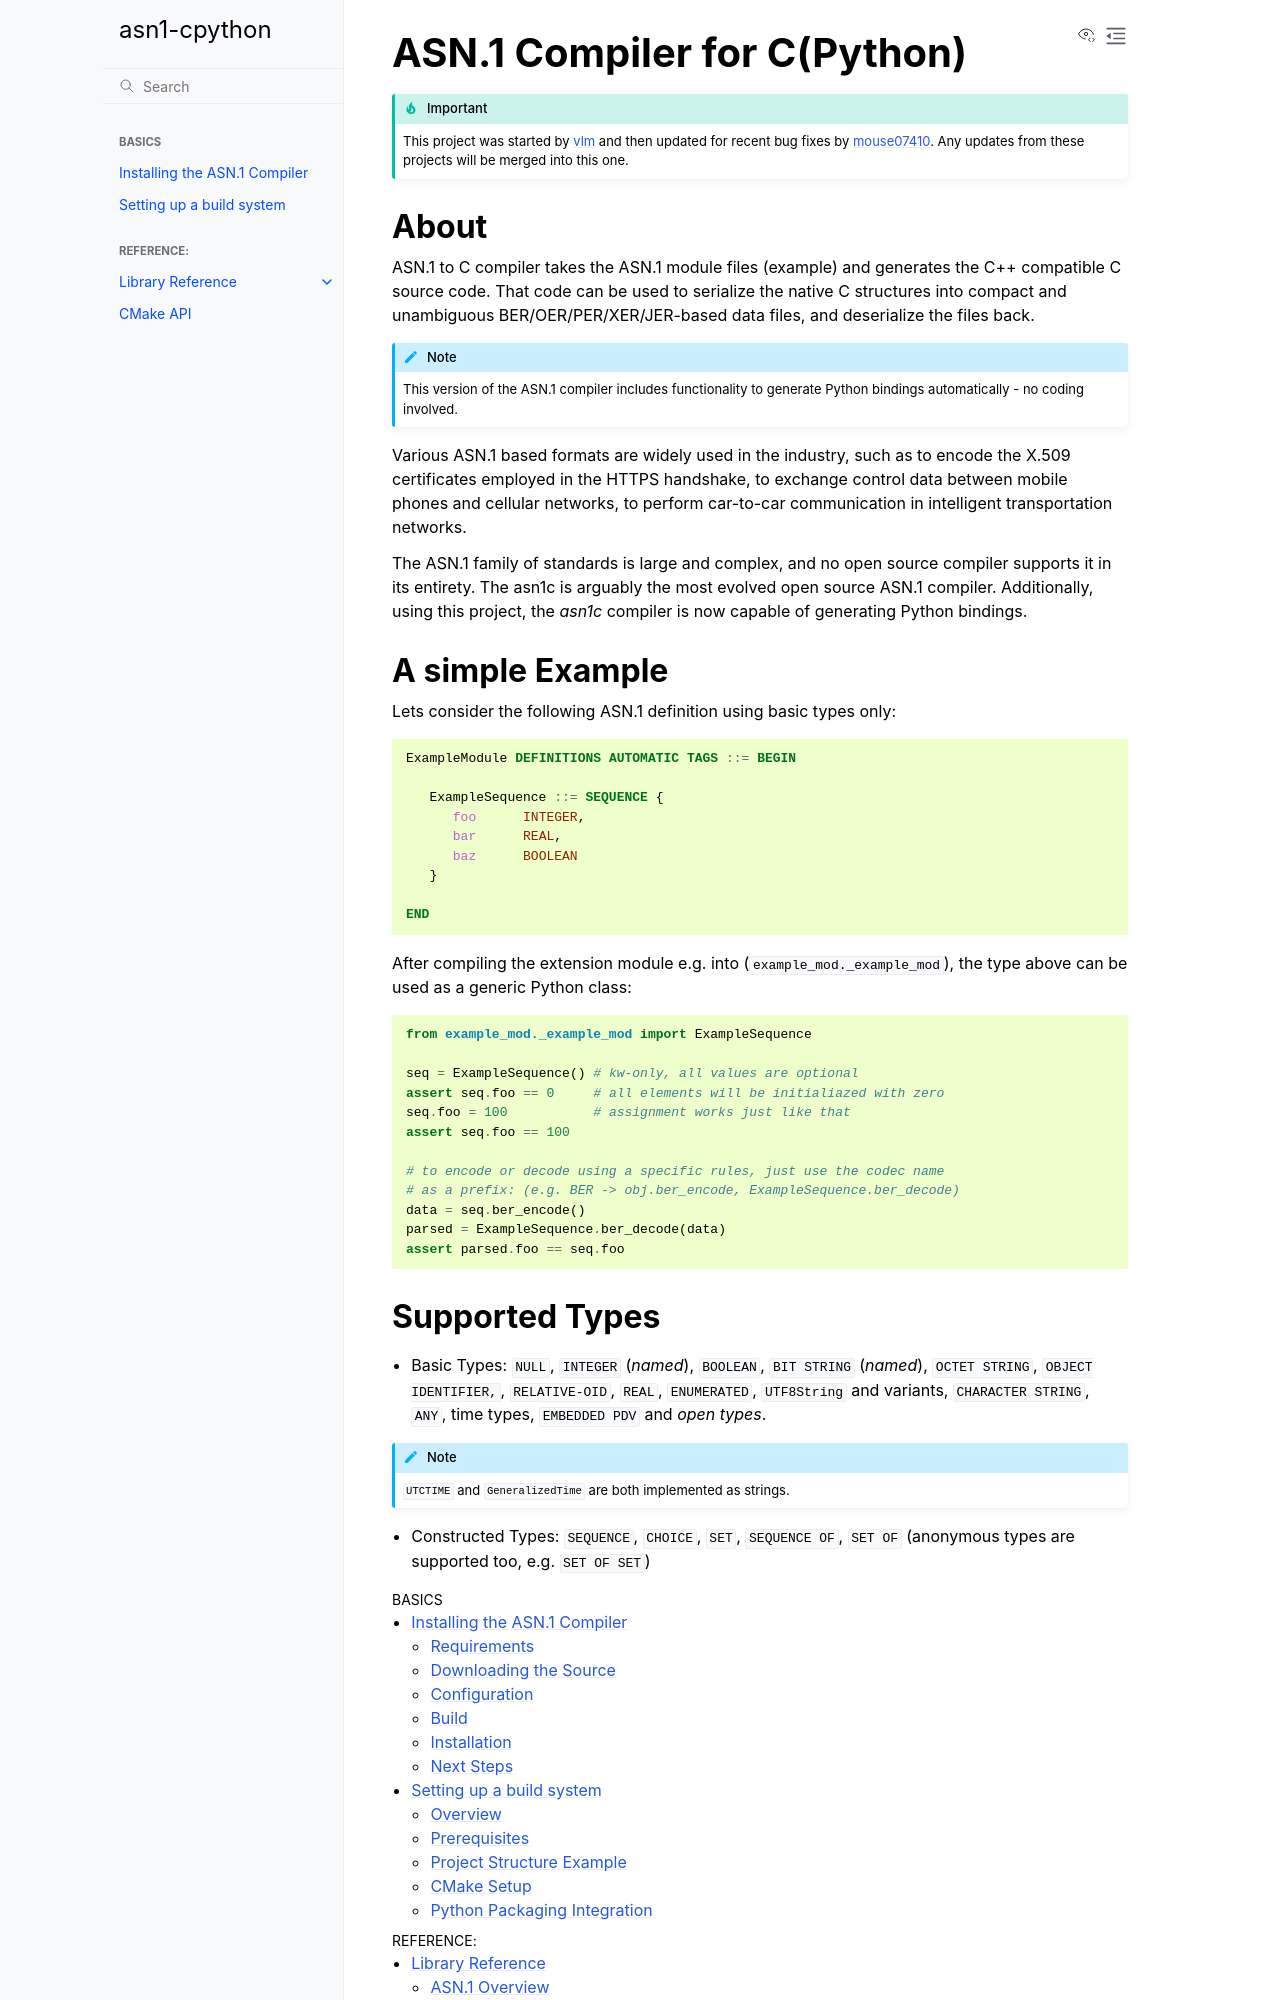

repository: MatrixEditor/asn1c-bindings · page: index.html · generator: sphinx

# ASN.1 Compiler with Python C extension support

## About

ASN.1 to C compiler takes the ASN.1 module files (example) and generates
the C++ compatible C source code. That code can be used to serialize
the native C structures into compact and unambiguous BER/OER/PER/XER/JER-based
data files, and deserialize the files back. **However, this variant also**
**supports automatic generation of Python C extensions.**
